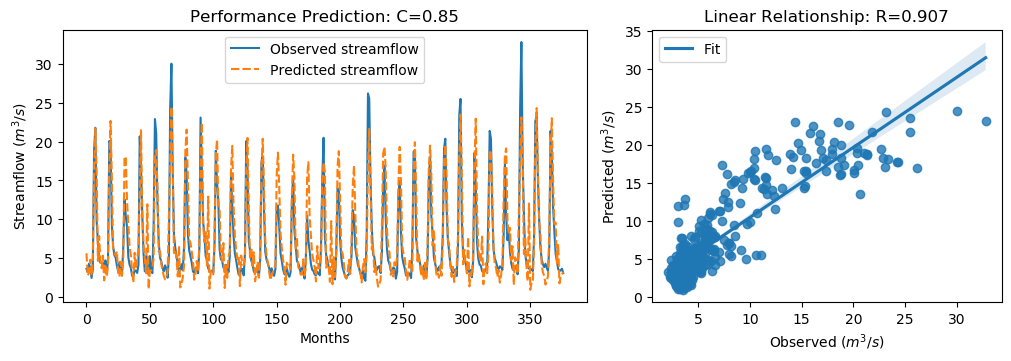

Values plotted in this chart, from the file beside it:
y_true, y_pred, y_true_scaled, y_pred_scaled
3.63, 5.633, -0.5645, -0.2797
3.21, 2.747, -0.6243, -0.6901
4.29, 3.138, -0.4707, -0.6345
3.67, 4.785, -0.5589, -0.4004
2.46, 2.757, -0.7309, -0.6887
3.54, 5.24, -0.5773, -0.3357
18.82, 16.15, 1.595, 1.215
21.76, 21.69, 2.013, 2.003
9.83, 16.32, 0.3169, 1.24
7.16, 4.676, -0.06268, -0.4158
4.67, 7.85, -0.4167, 0.03548
4.44, 4.542, -0.4494, -0.4349
4.4, 3.705, -0.4551, -0.5538
3.83, 5.317, -0.5361, -0.3247
4.42, 2.15, -0.4522, -0.775
4.72, 4.214, -0.4096, -0.4815
3.03, 2.599, -0.6499, -0.7112
4.87, 4.173, -0.3883, -0.4874
20.07, 16.67, 1.773, 1.289
19.62, 22.65, 1.709, 2.139
9.33, 15.42, 0.2458, 1.112
6.56, 6.262, -0.148, -0.1903
5.37, 5.806, -0.3172, -0.2552
5.07, 5.291, -0.3598, -0.3285
4.02, 5.886, -0.5091, -0.2438
3.34, 3.124, -0.6058, -0.6365
4.47, 2.62, -0.4451, -0.7081
3.61, 4.541, -0.5674, -0.4351
2.75, 2.8, -0.6897, -0.6826
6.28, 4.661, -0.1878, -0.4179
12.55, 18, 0.7036, 1.479
10.44, 18.07, 0.4036, 1.488
9.01, 12.32, 0.2003, 0.6703
5.12, 9.287, -0.3527, 0.2397
4.16, 6.556, -0.4892, -0.1486
3.72, 5.382, -0.5518, -0.3154
2.73, 3.384, -0.6925, -0.5996
2.73, 1.853, -0.6925, -0.8171
3.43, 5.695, -0.593, -0.271
3.4, 3.673, -0.5972, -0.5584
3.1, 4.932, -0.6399, -0.3794
4.17, 6.141, -0.4878, -0.2075
20.66, 13.47, 1.857, 0.8341
16.78, 21.45, 1.305, 1.969
10.67, 11.02, 0.4363, 0.4862
5.59, 6.827, -0.2859, -0.11
3.31, 4.889, -0.61, -0.3855
5.26, 3.081, -0.3328, -0.6426
3.05, 11.93, -0.647, 0.615
3.04, 1.004, -0.6484, -0.938
5.26, 3.334, -0.3328, -0.6067
3.41, 3.41, -0.5958, -0.5958
3.07, 3.87, -0.6442, -0.5305
9.62, 5.008, 0.2871, -0.3686
22.89, 18.31, 2.174, 1.523
21.04, 18.91, 1.911, 1.608
12.14, 14.02, 0.6453, 0.913
7.0, 5.851, -0.08543, -0.2487
5.08, 5.915, -0.3584, -0.2397
4.58, 4.226, -0.4295, -0.4799
... 317 more rows
